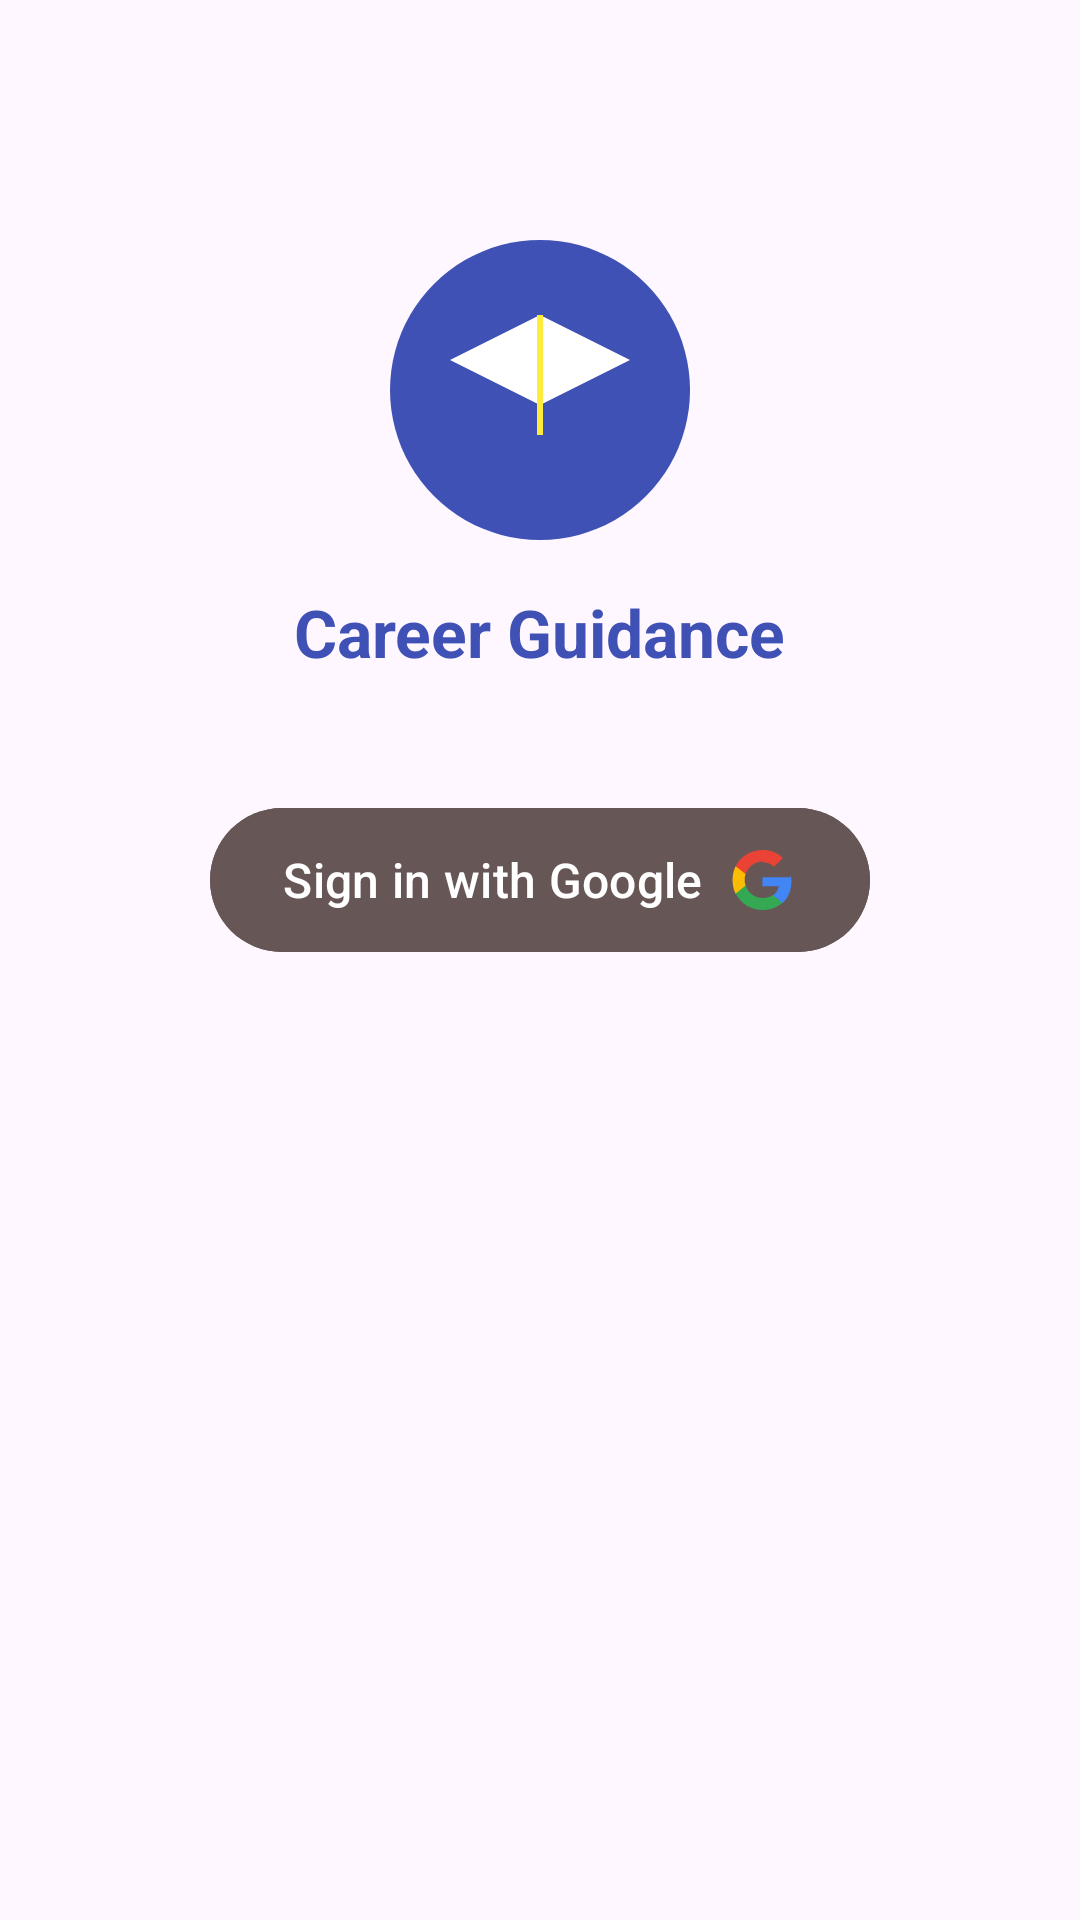

Layout XML and referenced resources for this Android screen:
<!-- AndroidManifest.xml: application theme Theme.CarrierGuidanceApp -->
<!-- res/layout/activity_login.xml -->
<?xml version="1.0" encoding="utf-8"?>
<androidx.constraintlayout.widget.ConstraintLayout xmlns:android="http://schemas.android.com/apk/res/android"
    xmlns:app="http://schemas.android.com/apk/res-auto"
    xmlns:tools="http://schemas.android.com/tools"
    android:layout_width="match_parent"
    android:layout_height="match_parent"
    tools:context=".LoginActivity">

    <ImageView
        android:id="@+id/logoImage"
        android:layout_width="100dp"
        android:layout_height="100dp"
        android:layout_marginTop="80dp"
        android:contentDescription="App Logo"
        android:src="@drawable/app_logo"
        app:layout_constraintEnd_toEndOf="parent"
        app:layout_constraintStart_toStartOf="parent"
        app:layout_constraintTop_toTopOf="parent" />

    
    <TextView
        android:id="@+id/appTitle"
        android:layout_width="wrap_content"
        android:layout_height="wrap_content"
        android:layout_marginTop="16dp"
        android:text="Career Guidance"
        android:textColor="#3F51B5"
        android:textSize="22dp"
        android:textStyle="bold"
        app:layout_constraintEnd_toEndOf="parent"
        app:layout_constraintStart_toStartOf="parent"
        app:layout_constraintTop_toBottomOf="@id/logoImage" />


    <com.google.android.material.button.MaterialButton
        android:id="@+id/btnGoogleSignIn"
        android:layout_width="wrap_content"
        android:layout_height="wrap_content"
        android:layout_marginTop="40dp"
        android:backgroundTint="#675656"
        android:drawableRight="@drawable/ic_google"
        android:drawablePadding="10dp"
        android:elevation="5dp"
        android:paddingHorizontal="24dp"
        android:paddingVertical="12dp"
        android:text="Sign in with Google"
        android:textAllCaps="false"
        android:textColor="#FFFFFF"
        android:textSize="16dp"
        app:layout_constraintEnd_toEndOf="parent"
        app:layout_constraintStart_toStartOf="parent"
        app:layout_constraintTop_toBottomOf="@id/appTitle" />

</androidx.constraintlayout.widget.ConstraintLayout>
<!-- resources referenced by this layout -->
<resources>
  <!-- drawable app_logo (drawable) -->
  <vector xmlns:android="http://schemas.android.com/apk/res/android"
      android:width="100dp"
      android:height="100dp"
      android:viewportWidth="100"
      android:viewportHeight="100">
  
      
      <path
          android:fillColor="#3F51B5"
          android:pathData="M50,0 A50,50 0 1,0 50.01,0 Z"/>
  
      
      <path
          android:fillColor="#FFFFFF"
          android:pathData="M50,25 L80,40 L50,55 L20,40 Z" />
  
      
      <path
          android:fillColor="#FFEB3B"
          android:pathData="M50,25 L50,65"
          android:strokeWidth="2"
          android:strokeColor="#FFEB3B" />
  </vector>
  <!-- drawable ic_google (drawable) -->
  <vector xmlns:android="http://schemas.android.com/apk/res/android"
      android:width="24dp"
      android:height="24dp"
      android:viewportWidth="24"
      android:viewportHeight="24">
      <path
          android:fillColor="#4285F4"
          android:pathData="M21.35,11.1h-9.17v2.97h5.44c-0.23,1.27-0.93,2.35-1.98,3.07v2.54h3.21c1.88,-1.73 2.96,-4.28 2.96,-7.24 0,-0.64 -0.06,-1.27 -0.17,-1.87z" />
      <path
          android:fillColor="#34A853"
          android:pathData="M12.18,22c2.7,0 4.97,-0.89 6.62,-2.41l-3.21,-2.54c-0.89,0.6 -2.03,0.95 -3.41,0.95 -2.63,0 -4.86,-1.77 -5.65,-4.16H3.2v2.6C4.89,19.88 8.28,22 12.18,22z" />
      <path
          android:fillColor="#FBBC05"
          android:pathData="M6.53,13.84c-0.2,-0.6 -0.31,-1.25 -0.31,-1.91 0,-0.67 0.11,-1.31 0.3,-1.91V7.42H3.2C2.54,8.74 2.18,10.31 2.18,12c0,1.69 0.36,3.26 1.01,4.58l3.34,-2.74z" />
      <path
          android:fillColor="#EA4335"
          android:pathData="M12.18,6.09c1.48,0 2.82,0.51 3.87,1.51l2.9,-2.9C17.14,2.83 14.87,2 12.18,2 8.28,2 4.89,4.12 3.2,7.42l3.33,2.6c0.79,-2.39 3.02,-4.16 5.65,-4.16z" />
  </vector>
  <style name="Theme.CarrierGuidanceApp" parent="Base.Theme.CarrierGuidanceApp" />
  <style name="Base.Theme.CarrierGuidanceApp" parent="Theme.Material3.DayNight.NoActionBar">
          
          
      </style>
</resources>
